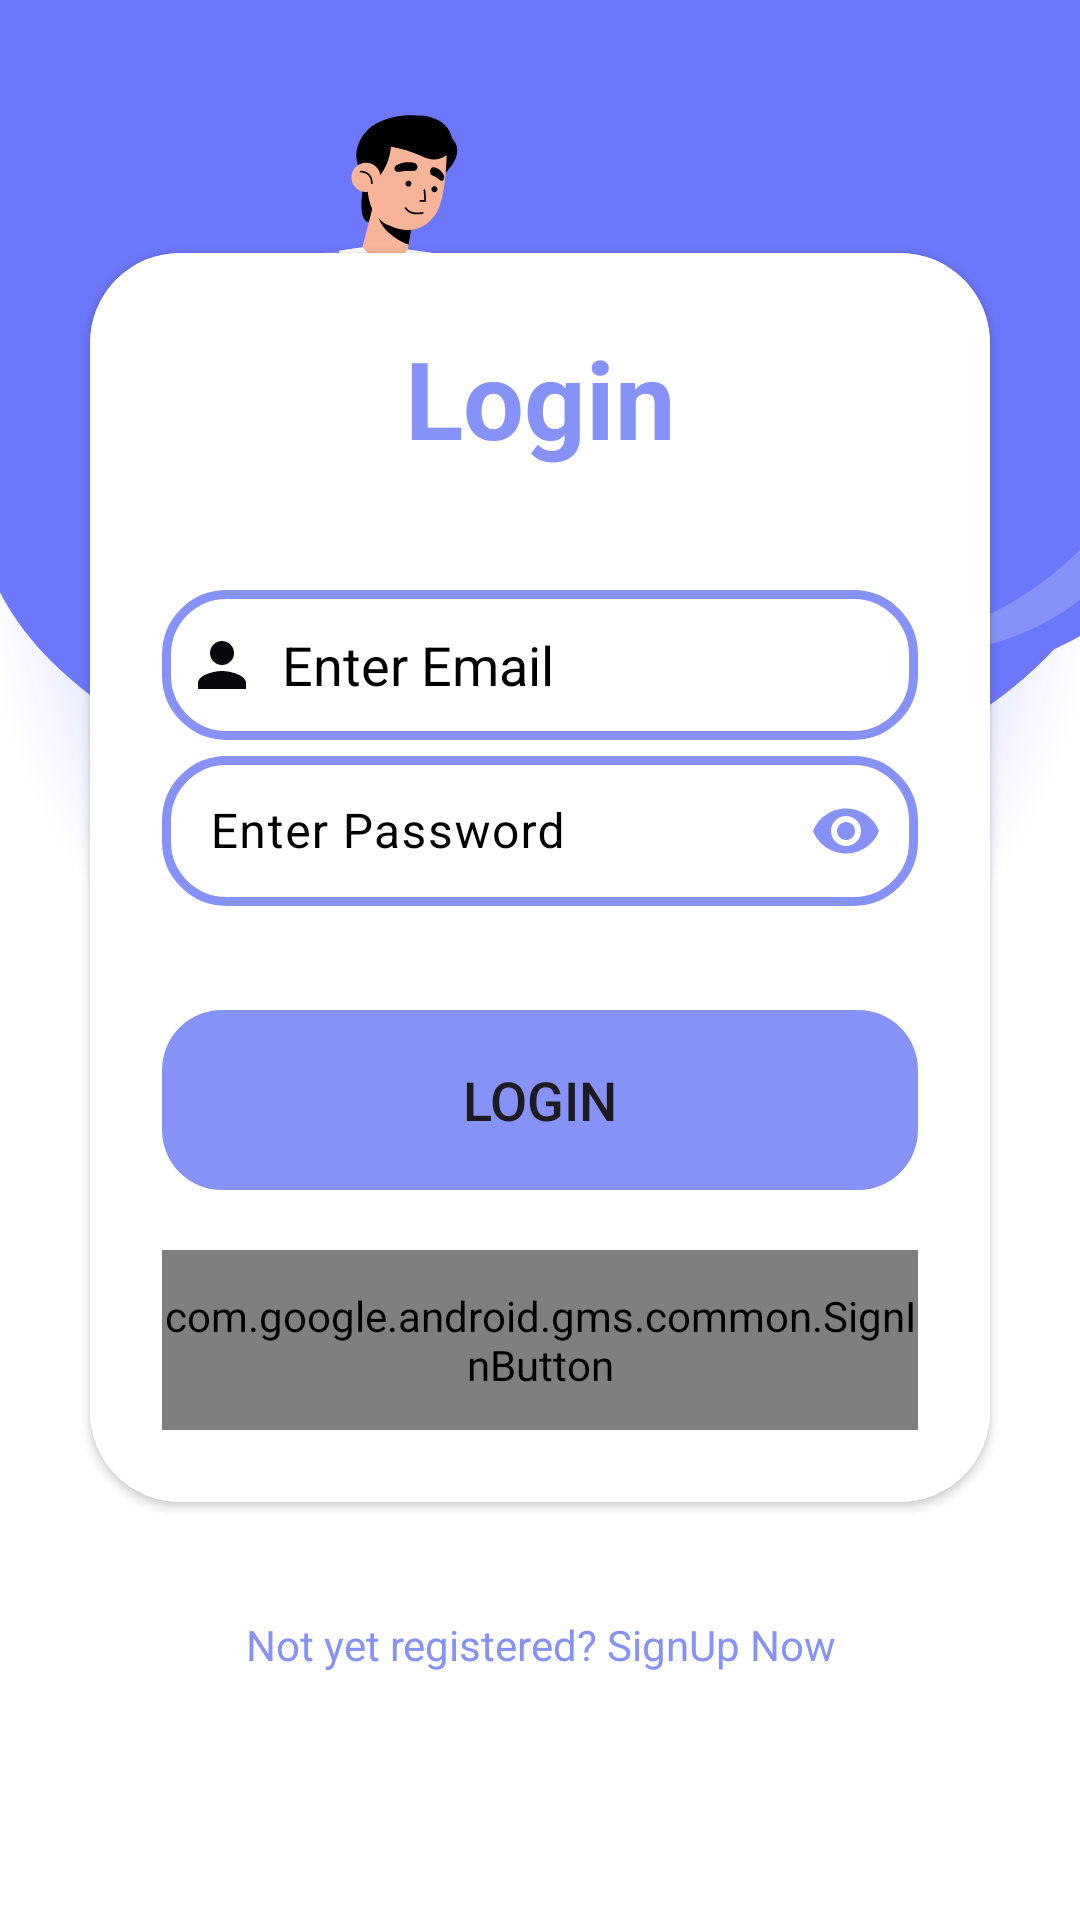

This screen was rendered from an Android layout file. Write that file and the resources it references.
<!-- AndroidManifest.xml: application theme Theme.QuizApp -->
<!-- res/layout/activity_login_page.xml -->
<?xml version="1.0" encoding="utf-8"?>
<LinearLayout xmlns:android="http://schemas.android.com/apk/res/android"
    xmlns:app="http://schemas.android.com/apk/res-auto"
    xmlns:tools="http://schemas.android.com/tools"
    android:id="@+id/main"
    android:layout_width="match_parent"
    android:layout_height="match_parent"
    android:orientation="vertical"
    android:background="@drawable/loginbkg_1"
    android:gravity="center"
    tools:context=".LoginPage">

    <ProgressBar
        android:id="@+id/progressBar"
        android:layout_width="match_parent"
        android:layout_height="wrap_content"
        android:max="100"
        android:visibility="gone"
        android:layout_gravity="top"
        />

    <androidx.cardview.widget.CardView
        android:layout_width="match_parent"
        android:layout_height="wrap_content"
        android:layout_margin="30dp"
        app:cardCornerRadius="30dp"
        android:elevation="20dp"
        android:background="@drawable/custom_edittext">
        <LinearLayout
            android:layout_width="match_parent"
            android:layout_height="wrap_content"
            android:orientation="vertical"
            android:layout_gravity="center"
            android:background="@color/white"
            android:padding="24dp">


            <TextView
                android:layout_width="match_parent"
                android:layout_height="wrap_content"
                android:text="Login"
                android:id="@+id/loginText"
                android:textSize="36sp"
                android:textAlignment="center"
                android:textStyle="bold"
                android:textColor="@color/purple"/>

            <EditText
                android:layout_width="match_parent"
                android:layout_height="50dp"
                android:id="@+id/email"
                android:background="@drawable/custom_edittext"
                android:drawableStart="@drawable/baseline_person_24"
                android:drawablePadding="8dp"
                android:padding="8dp"
                android:hint="@string/enter_email"
                android:textColorHint="@color/black"
                android:textColorHighlight="@color/cardview_dark_background"
                android:textColor="@color/black"
                android:layout_marginTop="40dp"
                />

            <com.google.android.material.textfield.TextInputLayout
                android:layout_width="match_parent"
                android:layout_height="60dp"
                android:textColorHint="@color/black"
                app:passwordToggleEnabled="true"
                app:passwordToggleTint="@color/purple"
                app:hintEnabled="true"
                android:hint="@string/enter_password_one"
                >

                <com.google.android.material.textfield.TextInputEditText
                    android:layout_width="match_parent"
                    android:layout_height="50dp"
                    android:id="@+id/password"
                    android:background="@drawable/custom_edittext"
                    android:drawableStart="@drawable/baseline_lock_24"
                    android:drawablePadding="8dp"
                    android:padding="8dp"
                    android:textColor="@color/black"
                    android:inputType="textPassword"
                    />
            </com.google.android.material.textfield.TextInputLayout>

            <Button
                android:layout_width="match_parent"
                android:layout_height="60dp"
                android:id="@+id/loginButton"
                android:text="@string/loginButton"
                android:textSize="18sp"
                android:layout_marginTop="30dp"
                android:backgroundTint="@color/purple"
                android:background="@drawable/corner_radius_20dp"
                />
            <com.google.android.gms.common.SignInButton
                android:id="@+id/googleLogin"
                android:layout_width="match_parent"
                android:layout_height="60dp"
                android:layout_gravity="center"
                android:layout_marginTop="20dp"

                />

        </LinearLayout>

    </androidx.cardview.widget.CardView>

    <TextView
        android:layout_width="wrap_content"
        android:layout_height="wrap_content"
        android:padding="8dp"
        android:text="@string/not_register"
        android:textSize="14sp"
        android:textAlignment="center"
        android:id="@+id/signUpNow"
        android:textColor="@color/purple"
        android:layout_marginBottom="20dp"
        android:fontFamily="sans-serif"
        android:clickable="true"

        />


</LinearLayout>
<!-- resources referenced by this layout -->
<resources>
  <color name="black">#FF000000</color>
  <color name="purple">#8692f7</color>
  <color name="white">#FFFFFFFF</color>
  <!-- drawable baseline_person_24 (drawable) -->
  <vector xmlns:android="http://schemas.android.com/apk/res/android" android:height="24dp" android:tint="#08080D" android:viewportHeight="24" android:viewportWidth="24" android:width="24dp">
        
      <path android:fillColor="@android:color/white" android:pathData="M12,12c2.21,0 4,-1.79 4,-4s-1.79,-4 -4,-4 -4,1.79 -4,4 1.79,4 4,4zM12,14c-2.67,0 -8,1.34 -8,4v2h16v-2c0,-2.66 -5.33,-4 -8,-4z"/>
      
  </vector>
  <!-- drawable corner_radius_20dp (drawable) -->
  <?xml version="1.0" encoding="utf-8"?>
  <shape android:shape="rectangle" xmlns:android="http://schemas.android.com/apk/res/android">
      <corners
          android:radius="20dp"
          
          />
  </shape>
  <!-- drawable custom_edittext (drawable) -->
  <shape android:shape="rectangle"
      xmlns:android="http://schemas.android.com/apk/res/android"
      >
      <stroke
          android:width="3dp"
          android:color="@color/purple"
          />
      <corners
          android:radius="20dp"/>
  </shape>
  <!-- drawable loginbkg_1: png bitmap (drawable, 132690 bytes) -->
  <string name="enter_email">Enter Email</string>
  <string name="enter_password_one">Enter Password</string>
  <string name="loginButton">Login</string>
  <string name="not_register">Not yet registered? SignUp Now</string>
  <style name="Theme.QuizApp" parent="Base.Theme.QuizApp" />
  <style name="Base.Theme.QuizApp" parent="Theme.Material3.DayNight.NoActionBar">
          <item name="colorPrimary">@color/purple</item>
          <item name="colorPrimaryVariant">@color/purple</item>
          
          
      </style>
</resources>
